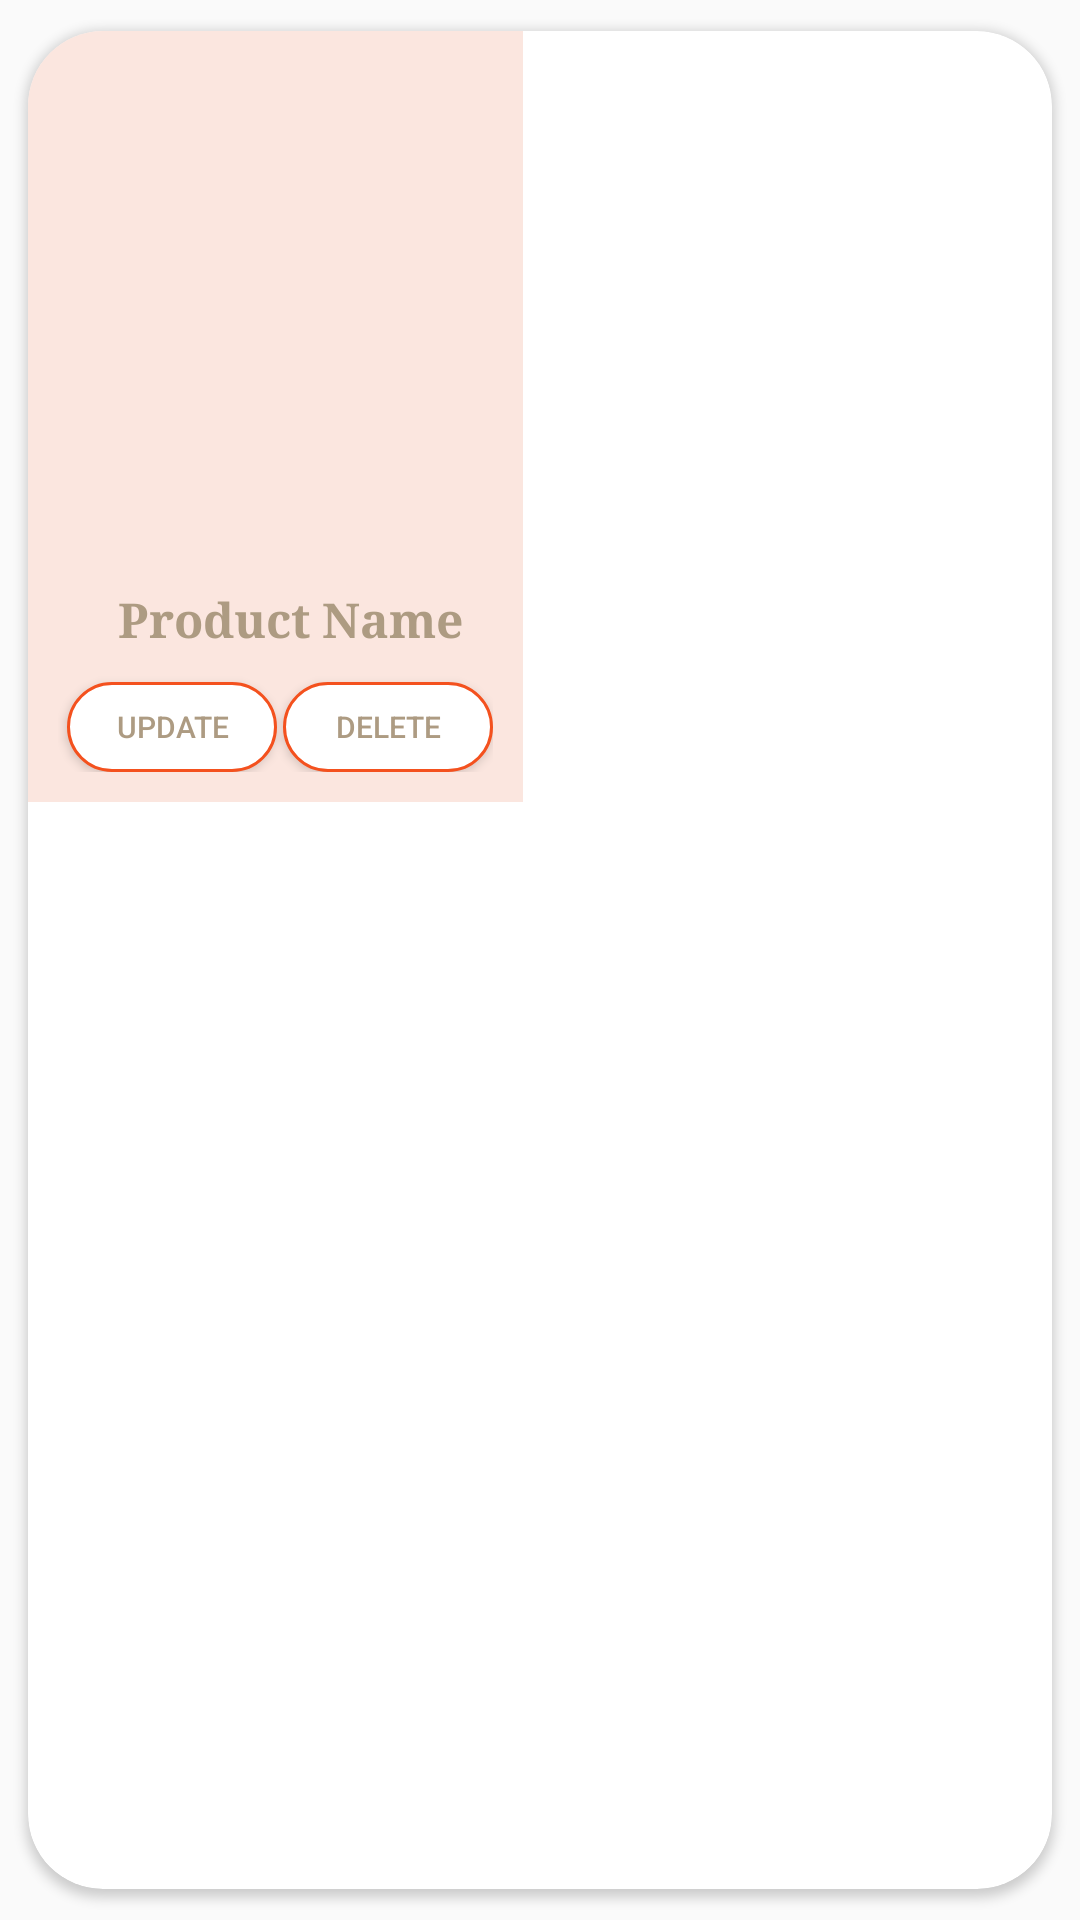

Android layout source for this screen:
<!-- AndroidManifest.xml: application theme Theme.StoreProject -->
<!-- res/layout/product_item.xml -->
<?xml version="1.0" encoding="utf-8"?>
<androidx.cardview.widget.CardView xmlns:android="http://schemas.android.com/apk/res/android"
    xmlns:app="http://schemas.android.com/apk/res-auto"
    xmlns:tools="http://schemas.android.com/tools"
    android:layout_width="wrap_content"
    android:layout_height="wrap_content"
    app:cardCornerRadius="25dp"
    app:cardElevation="2dp"
    app:cardUseCompatPadding="true">

    <androidx.constraintlayout.widget.ConstraintLayout
        android:id="@+id/constraint"
        android:layout_width="wrap_content"
        android:layout_height="wrap_content"
        android:background="#FBE6DF"
        android:padding="10dp">


        <ImageView
            android:id="@+id/imgProduct"
            android:layout_width="100dp"
            android:layout_height="150dp"
            android:layout_marginStart="25dp"
            android:layout_marginTop="15dp"
            android:contentDescription="@string/product_image"
            app:layout_constraintStart_toStartOf="parent"
            app:layout_constraintTop_toTopOf="parent"
            tools:srcCompat="@drawable/product" />

        <TextView
            android:id="@+id/txtName"
            android:layout_width="wrap_content"
            android:layout_height="wrap_content"
            android:layout_marginStart="20dp"
            android:layout_marginTop="10dp"
            android:fontFamily="serif"
            android:text="@string/product_name"
            android:textColor="#ad9b82"
            android:textSize="16sp"
            android:textStyle="bold"
            app:layout_constraintStart_toStartOf="parent"
            app:layout_constraintTop_toBottomOf="@id/imgProduct"
            tools:ignore="TextContrastCheck,TextContrastCheck" />


        <androidx.appcompat.widget.AppCompatButton
            android:id="@+id/btnUpdate"
            android:layout_width="70dp"
            android:layout_height="30dp"
            android:layout_marginStart="3dp"
            android:layout_marginTop="10dp"
            android:background="@drawable/button"
            android:text="@string/update"
            android:textColor="#ad9b82"
            android:textSize="10sp"
            app:layout_constraintStart_toStartOf="parent"
            app:layout_constraintTop_toBottomOf="@id/txtName"
            tools:ignore="SmallSp,TouchTargetSizeCheck,TouchTargetSizeCheck,TextContrastCheck,TextContrastCheck" />

        <androidx.appcompat.widget.AppCompatButton
            android:id="@+id/btnDelete"
            android:layout_width="70dp"
            android:layout_height="30dp"
            android:background="@drawable/button"
            android:text="@string/delete"
            android:textColor="#ad9b82"
            android:layout_marginStart="2dp"
            android:layout_marginTop="10dp"
            android:textSize="10sp"
            app:layout_constraintStart_toEndOf="@id/btnUpdate"
            app:layout_constraintTop_toBottomOf="@id/txtName"
            app:layout_constraintVertical_bias="0.771"
            tools:ignore="SmallSp,TouchTargetSizeCheck,TouchTargetSizeCheck,TextContrastCheck,TextContrastCheck" />

    </androidx.constraintlayout.widget.ConstraintLayout>

</androidx.cardview.widget.CardView>
<!-- resources referenced by this layout -->
<resources>
  <!-- drawable button (drawable) -->
  <?xml version="1.0" encoding="utf-8"?>
  <shape xmlns:android="http://schemas.android.com/apk/res/android">
      <solid android:color="@color/white"/>
      <stroke android:width="1dp"
          android:color="#F4511E" />
      <corners android:radius="30dp"/>
  </shape>
  <string name="delete">Delete</string>
  <string name="product_image">Product Image</string>
  <string name="product_name">Product Name</string>
  <string name="update">Update</string>
  <style name="Theme.StoreProject" parent="Theme.MaterialComponents.DayNight.DarkActionBar.Bridge">
          
          <item name="colorPrimary">#FB8560</item>
          <item name="colorPrimaryVariant">#ff7043</item>
          <item name="colorOnPrimary">@color/white</item>
          
          <item name="colorSecondary">@color/teal_200</item>
          <item name="colorSecondaryVariant">@color/teal_700</item>
          <item name="colorOnSecondary">@color/black</item>
          
          <item name="android:statusBarColor" tools:targetApi="l">?attr/colorPrimaryVariant</item>
          
      </style>
  <color name="white">#FFFFFFFF</color>
  <color name="teal_200">#FF03DAC5</color>
  <color name="teal_700">#FF018786</color>
  <color name="black">#FF000000</color>
</resources>
